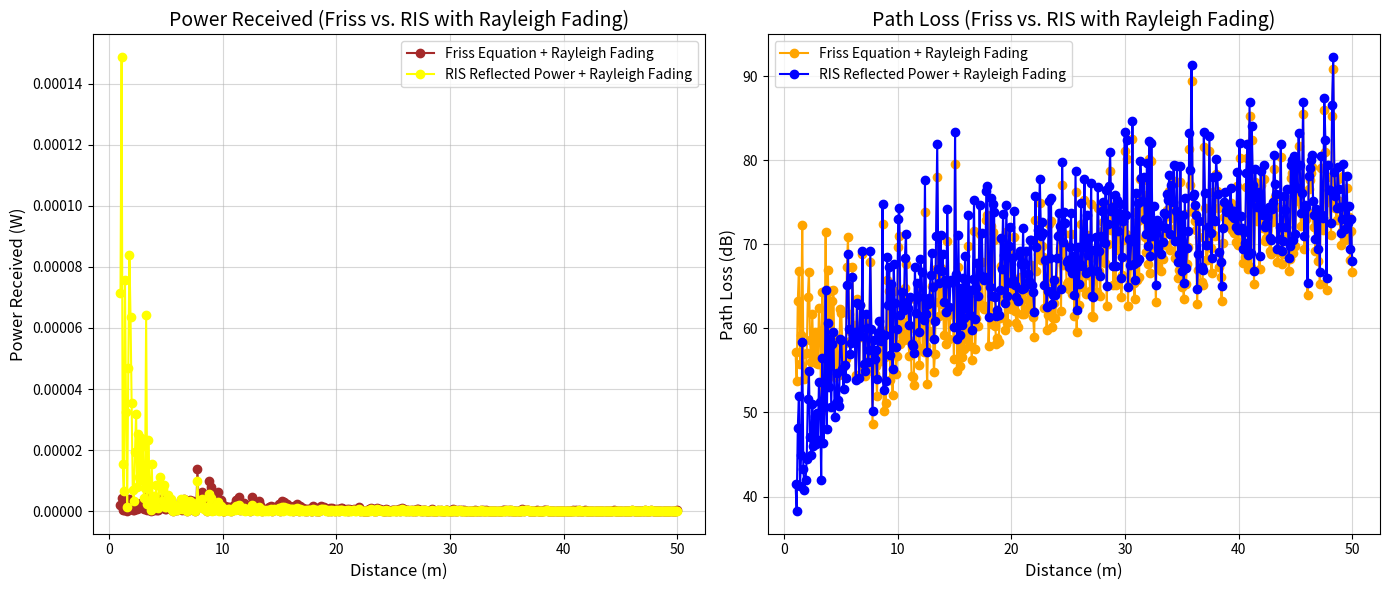

This chart was generated by the following Python code:
import numpy as np
import matplotlib.pyplot as plt

# Function to convert spherical coordinates to Cartesian coordinates


def spherical_to_cartesian(d, theta, phi):
    """
    Convert spherical coordinates to Cartesian coordinates.
    - d : Distance
    - theta : Zenith angle in radians
    - phi: Azimuth angle in radians
    """
    Cx = d * np.sin(theta) * np.cos(phi)
    Cy = d * np.sin(theta) * np.sin(phi)
    Cz = d * np.cos(theta)
    return Cx, Cy, Cz

# Function to calculate distance between two points in Cartesian coordinates


def calculate_distance(point1, point2):
    """
    distance between two points in Cartesian coordinates.
    - point1: (x1, y1, z1)
    - point2: (x2, y2, z2)
    """
    return np.sqrt((point1[0] - point2[0])**2 + (point1[1] - point2[1])**2 + (point1[2] - point2[2])**2)

# Constants
Pt = 1.0  # Power Transmitted in Watts
Gt = 1.0  # Gain of Transmitter antenna
Gr = 1.0  # Gain of Receiver antenna
Ge_mn = 0.9  # Gain of the element Em,n
Gamma_mn = 0.5  # Reflection coefficient of the element Em,n
eff = 0.8  # Efficiency
N_p = 100 #No of packets

# RIS element parameters
M = 4  # Number of rows
N = 3  # Number of columns
dx = 0.5  # Width of element in meters
dy = 0.5  # Height of element in meters

# Element effective areas
Aet_mn = 0.1
Aer_mn = 0.1
Ar = 0.1

# Example coordinates for Tx and Rx
d1 = 10.0  # Distance of transmitter from RIS
theta1 = np.pi / 4  # Zenith angle of transmitter
phi1 = np.pi / 2  # Azimuth angle of transmitter
d2 = 8.0  # Distance of receiver from RIS
theta2 = np.pi / 3  # Zenith angle of receiver
phi2 = np.pi / 4  # Azimuth angle of receiver

# Calculate Cartesian coordinates of transmitter and receiver
Tx_Cartesian = spherical_to_cartesian(d1, theta1, phi1)
Rx_Cartesian = spherical_to_cartesian(d2, theta2, phi2)

# Assuming a specific element Em,n
m = 2  # Row index of the element
n = 1  # Column index of the element

# Calculate Cartesian coordinates of the selected RIS element Em,n
pm_n = ((n - (N + 1) / 2) * dx, (M + 1) / 2 - m * dy, 0.0)

# Calculate distances between Tx, Em,n and Rx, Em,n
dt_mn = calculate_distance(Tx_Cartesian, pm_n)
dr_mn = calculate_distance(Rx_Cartesian, pm_n)

# Power density generated by the transmitter on the element Em,n
St_mn = (Pt * Gt) / (4 * np.pi * dt_mn**2)

# Calculate power captured by Em,n
Pt_mn = St_mn * Aet_mn

# Calculate power density generated by Em,n
Sr_mn = Pt_mn * Ge_mn / (4 * np.pi * dr_mn**2)

# Calculate power received from Em,n
Pr_mn = Sr_mn * Ar

# Final received power reflected from m,nth element
P_r = (Pt * Gt * Gr * Aer_mn * Aet_mn) / (((4 * np.pi * dt_mn * dr_mn)**2) * eff)

# Friss equation calculation
d = calculate_distance(Tx_Cartesian, Rx_Cartesian)
c = 3e8
f = 2.4e9
lambda_ = c / f
p_rfriss = Pt * Gt * Gr * (lambda_ / (4 * np.pi * d)) ** 2

# Print results
print("*********************************************************************")
print(" ")
print("Distance from Tx to Em,n (dt_mn):", dt_mn, "m")
print("Distance from Rx to Em,n (dr_mn):", dr_mn, "m")
print("------------------------------------------------------------")
print("Transmitted Power:", Pt, "W")
print("Final Received power reflected from m,nth element:", P_r, "W")
print("Final Received Average power for N packets :", P_r/N_p, "W")

print("------------------------------------------------------------")
print("Distance from Tx to Rx:", d, "m")
print("Result from Friss equation (if clear LOS):", p_rfriss, "W")
print(" ")
print("*********************************************************************")

# Plot distance vs. performance criteria
distances = np.linspace(1, 50, 500)  # Distances from 1 to 50 meters
powers_friss = []
powers_ris = []
path_loss_friss = []
path_loss_ris = []

# Rayleigh fading parameters
sigma = 1.0  # Standard deviation for Rayleigh fading

for distance in distances:
    # Cartesian coordinates for this distance
    Rx_Cartesian_dynamic = spherical_to_cartesian(distance, theta2, phi2)

    # Dynamic distance from Tx to Rx
    d_dynamic = calculate_distance(Tx_Cartesian, Rx_Cartesian_dynamic)

    # Rayleigh fading gain (assuming complex fading)
    fading_gain = (np.random.randn() + 1j * np.random.randn()) / np.sqrt(2)

    # Power received using Friss equation with Rayleigh fading
    # np.abs(fading_gain) ** 2: Computes the power gain due to Rayleigh fading
    p_r_friss_dynamic = (Pt * Gt * Gr * (lambda_ / (4 * np.pi * d_dynamic))) ** 2 * (np.abs(fading_gain) ** 2)
    powers_friss.append(p_r_friss_dynamic)

    # Path loss using Friss equation with Rayleigh fading
    path_loss_friss_dynamic = 10 * np.log10(Pt / p_r_friss_dynamic)
    path_loss_friss.append(path_loss_friss_dynamic)

    # Dynamic distance to RIS element
    dr_mn_dynamic = calculate_distance(Rx_Cartesian_dynamic, pm_n)

    # Final received power reflected from m,nth element with Rayleigh fading
    P_r_dynamic =( (Pt * Gt * Gr) / (((4 * np.pi * dt_mn * dr_mn_dynamic) ** 2) * eff) )* (np.abs(fading_gain) ** 2)
    powers_ris.append(P_r_dynamic)

    # Path loss using RIS reflection with Rayleigh fading
    path_loss_ris_dynamic = 10 * np.log10(Pt / P_r_dynamic)
    path_loss_ris.append(path_loss_ris_dynamic)

# Create subplots
fig, axs = plt.subplots(1, 2, figsize=(14, 6))

# Plot power received
axs[0].plot(distances, powers_friss, label='Friss Equation + Rayleigh Fading', marker='o', linestyle='-', color='brown')
axs[0].plot(distances, powers_ris, label='RIS Reflected Power + Rayleigh Fading', marker='o', linestyle='-', color='yellow')
axs[0].set_xlabel('Distance (m)', fontsize=12)
axs[0].set_ylabel('Power Received (W)', fontsize=12)
axs[0].set_title('Power Received (Friss vs. RIS with Rayleigh Fading)', fontsize=14)
axs[0].legend(fontsize=10)
axs[0].grid(True, alpha=0.5)


# Plot path loss
axs[1].plot(distances, path_loss_friss, label='Friss Equation + Rayleigh Fading', marker='o', linestyle='-', color='orange' )
axs[1].plot(distances, path_loss_ris, label='RIS Reflected Power + Rayleigh Fading', marker='o', linestyle='-', color='blue')
axs[1].set_xlabel('Distance (m)', fontsize=12)
axs[1].set_ylabel('Path Loss (dB)', fontsize=12)
axs[1].set_title('Path Loss (Friss vs. RIS with Rayleigh Fading)', fontsize=14)
axs[1].legend(fontsize=10)
axs[1].grid(True, alpha=0.5)

# Adjust layout
plt.tight_layout()
plt.show()
